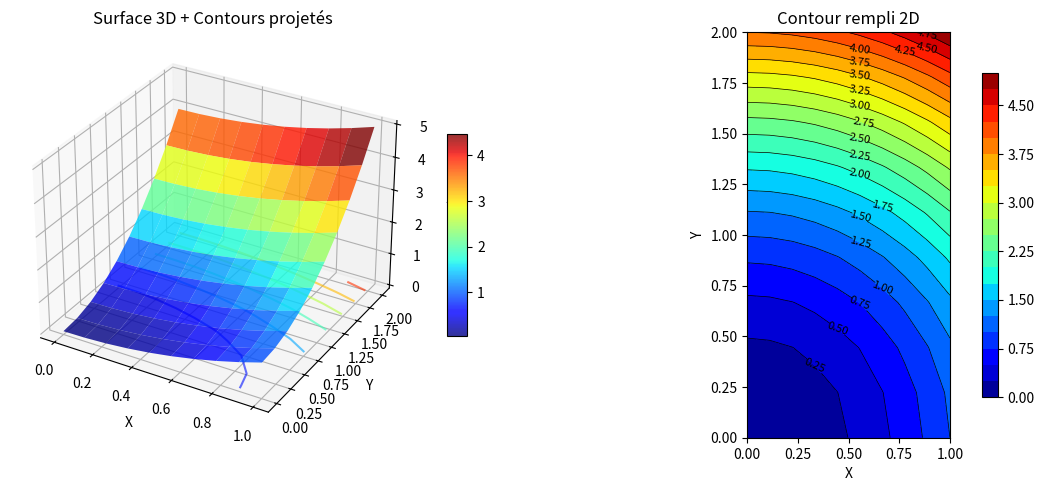
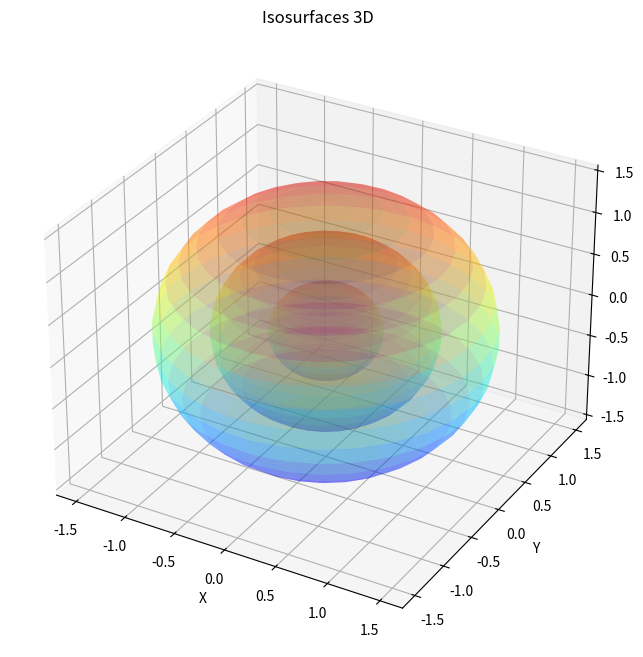
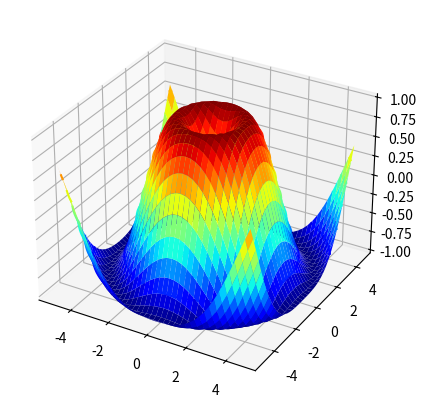

Generate these figures, in order, with matplotlib:
%matplotlib inline
import numpy as np
from mpl_toolkits.mplot3d import axes3d
import matplotlib.pyplot as plt
from matplotlib import cm

Nx=10
x=np.linspace(0, 1, Nx)

Ny=10
y=np.linspace(0, 2, Ny)

X, Y = np.meshgrid(x, y)
Z=X*X+Y*Y

fig = plt.figure(figsize=(5, 5))
#ax = fig.add_subplot(111, projection='3d')
#ax = fig.add_subplot(111)

#cset = ax.contour(X, Y, Z, cmap=cm.coolwarm)
cset = plt.contour(X, Y, Z, cmap=cm.jet)
#plt.clabel(cset, fontsize=9, inline=1)
plt.colorbar()
plt.show()

#%matplotlib inline
import numpy as np
import matplotlib.pyplot as plt
from matplotlib import cm

plt.close('all') #efface fenêtre graphique

Nx = 10
x = np.linspace(0, 1, Nx)
Ny = 10
y = np.linspace(0, 2, Ny)
X, Y = np.meshgrid(x, y)
Z = X*X + Y*Y

# Créer une figure plus large pour accommoder les deux subplots
fig = plt.figure(figsize=(12, 5))

# Subplot 1: Contour 3D
ax = fig.add_subplot(121, projection='3d')
# Pour les contours 3D, utiliser contour3D au lieu de contour
cset = ax.contour3D(X, Y, Z, levels=15, cmap=cm.jet)
ax.set_xlabel('X')
ax.set_ylabel('Y')
ax.set_zlabel('Z')
ax.set_title('Contour 3D')

# Subplot 2: Contour 2D
ax2 = fig.add_subplot(122)
cset2 = ax2.contour(X, Y, Z, levels=15, cmap=cm.jet)
ax2.clabel(cset2, fontsize=9, inline=True)
ax2.grid(True)
ax2.set_xlabel('X')
ax2.set_ylabel('Y')
ax2.set_title('Contour 2D')
ax2.set_aspect('equal')  # Garder les proportions

# Colorbar pour le plot 2D
fig.colorbar(cset2, ax=ax2, shrink=0.8, aspect=20)

plt.tight_layout()  # Éviter les chevauchements
plt.show()


# ============================================
# Version alternative avec surface 3D + contour 2D
# ============================================

plt.close('all') #efface fenêtre graphique
fig2 = plt.figure(figsize=(12, 5))

# Subplot 1: Surface 3D avec contours projetés
ax3 = fig2.add_subplot(121, projection='3d')
surf = ax3.plot_surface(X, Y, Z, cmap=cm.jet, alpha=0.8)
# Ajouter des contours projetés sur le plan
ax3.contour(X, Y, Z, zdir='z', offset=Z.min(), cmap=cm.jet, alpha=0.6)
ax3.set_xlabel('X')
ax3.set_ylabel('Y')
ax3.set_zlabel('Z')
ax3.set_title('Surface 3D + Contours projetés')

# Subplot 2: Contour rempli 2D
ax4 = fig2.add_subplot(122)
cset3 = ax4.contourf(X, Y, Z, levels=20, cmap=cm.jet)
contour_lines = ax4.contour(X, Y, Z, levels=20, colors='black', linewidths=0.5)
ax4.clabel(contour_lines, fontsize=8, inline=True)
ax4.set_xlabel('X')
ax4.set_ylabel('Y')
ax4.set_title('Contour rempli 2D')
ax4.set_aspect('equal')

# Colorbar pour la surface
fig2.colorbar(surf, ax=ax3, shrink=0.5, aspect=10)
fig2.colorbar(cset3, ax=ax4, shrink=0.8, aspect=20)

plt.tight_layout()
plt.show()



# ============================================
# Version avec contours 3D "vrais" (isosurfaces)
# ============================================

# Créer une grille 3D plus dense pour les isosurfaces
Nx3d, Ny3d, Nz3d = 20, 20, 20
x3d = np.linspace(0, 1, Nx3d)
y3d = np.linspace(0, 2, Ny3d)
z3d = np.linspace(0, 3, Nz3d)
X3d, Y3d, Z3d = np.meshgrid(x3d, y3d, z3d)
V = X3d**2 + Y3d**2 + Z3d**2  # Fonction 3D

fig3 = plt.figure(figsize=(10, 8))
ax5 = fig3.add_subplot(111, projection='3d')

# Tracer quelques isosurfaces
from mpl_toolkits.mplot3d.art3d import Poly3DCollection
# Simplification: tracer des sphères de différents rayons
u = np.linspace(0, 2 * np.pi, 30)
v = np.linspace(0, np.pi, 20)
for r in [0.5, 1.0, 1.5]:
    x_sphere = r * np.outer(np.cos(u), np.sin(v))
    y_sphere = r * np.outer(np.sin(u), np.sin(v))
    z_sphere = r * np.outer(np.ones(np.size(u)), np.cos(v))
    ax5.plot_surface(x_sphere, y_sphere, z_sphere, alpha=0.3, cmap=cm.jet)

ax5.set_xlabel('X')
ax5.set_ylabel('Y')
ax5.set_zlabel('Z')
ax5.set_title('Isosurfaces 3D')

plt.show()

#%matplotlib inline
import numpy as np
from mpl_toolkits.mplot3d import axes3d
import matplotlib.pyplot as plt
from matplotlib import cm

X = np.arange(-5, 5, 0.25)
Y = np.arange(-5, 5, 0.25)
X, Y = np.meshgrid(X, Y)
R = np.sqrt(X**2 + Y**2)
Z = np.sin(R)

fig = plt.figure(figsize=(5, 5))
ax = fig.add_subplot(111, projection='3d')
#ax = fig.add_subplot(111)

cset = plt.contour(X, Y, Z, cmap=cm.jet)
ax.plot_surface(X, Y, Z, rstride=1, cstride=1,  cmap=cm.jet, linewidth=0)
ax.grid(True)
plt.clabel(cset, fontsize=9, inline=1)
#plt.colorbar()
plt.show()

